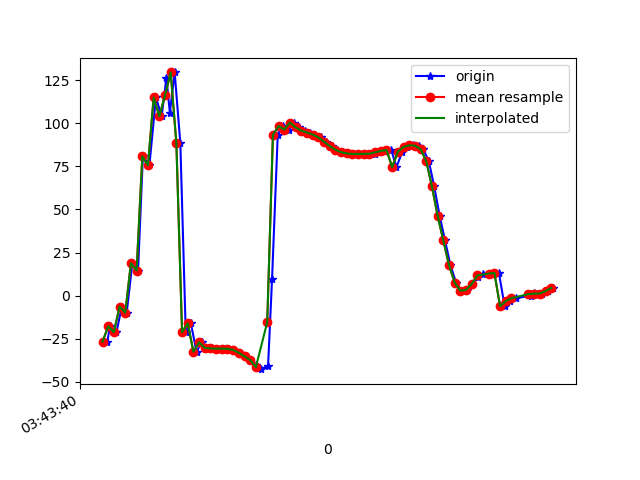

Source data for this figure (header and first rows):
1618803820917, 1499504754283457, -26.673786, 86.93739, -10.804604
1618803820926, 1499504773514227, -17.75, 87.03, -19.95
1618803820949, 1499504792744997, -21.24, 87.96, -16.81
1618803820968, 1499504811975767, -6.287, 88.01, -32.22
1618803820985, 1499504831206537, -9.904, 88.74, -28.69
1618803821005, 1499504850437307, 18.88, 88.82, -57.93
1618803821025, 1499504869668077, 14.55, 89.28, -53.38
1618803821042, 1499504888898847, 80.72, 89.02, -120
1618803821065, 1499504908129617, 75.59, 89.37, -114.4
1618803821088, 1499504927360387, 114.9, 88.47, -154.3
1618803821108, 1499504946591157, 104, 89.01, -142.8
1618803821125, 1499504965821927, 126.3, 88.27, -165.8
1618803821137, 1499504985052697, 106, 88.89, -145.3
1618803821154, 1499505004283467, 129.4, 88.77, -169.2
1618803821174, 1499505023514237, 88.31, 89.16, -128.4
1618803821193, 1499505042745007, -21.13, 89.51, -19.04
1618803821211, 1499505061975777, -16, 88.94, -25.07
1618803821231, 1499505081206547, -32.47, 87.18, -8.403
1618803821249, 1499505100437317, -27.06, 86.37, -14.74
1618803821270, 1499505119668087, -30.23, 84.68, -11.14
1618803821287, 1499505138898857, -30.62, 83.45, -10.59
1618803821308, 1499505158129627, -30.71, 82.29, -10.45
1618803821329, 1499505177360397, -30.72, 81.35, -10.44
1618803821346, 1499505196591167, -30.87, 80.56, -10.21
1618803821363, 1499505215821937, -31.46, 79.59, -9.635
1618803821383, 1499505235052707, -33.15, 77.9, -8.212
1618803821402, 1499505254283477, -35.19, 75.85, -7.031
1618803821421, 1499505273514247, -37.33, 74.41, -6.562
1618803821441, 1499505292745017, -40.2, 74.98, -6.479
1618803821459, 1499505311975787, -42.62, 78.13, -7.822
1618803821483, 1499505331206557, -40.53, 83.28, -14.56
1618803821497, 1499505350437327, 9.768, 88.14, -70.15
1618803821517, 1499505369668097, 93.22, 85.09, -159.2
1618803821536, 1499505388898867, 98.37, 81.06, -170.1
1618803821555, 1499505408129637, 96.3, 79, -166.9
1618803821575, 1499505427360407, 100.4, 76.06, -177.5
1618803821593, 1499505446591177, 97.55, 75.38, 179.8
1618803821612, 1499505465821947, 95.68, 75.6, 176.5
1618803821631, 1499505485052717, 94.6, 76.13, 172.6
1618803821649, 1499505504283487, 93.43, 76.62, 169.2
1618803821668, 1499505523514257, 91.78, 76.68, 166.7
1618803821688, 1499505542745027, 89.28, 76.11, 165.7
1618803821707, 1499505561975797, 86.72, 75.39, 165.4
1618803821726, 1499505581206567, 84.61, 74.94, 165.6
1618803821746, 1499505600437337, 83.22, 74.84, 165.9
1618803821764, 1499505619668107, 82.45, 74.96, 166.4
1618803821785, 1499505638898877, 82.14, 75.1, 167
1618803821801, 1499505658129647, 82.16, 75.1, 167.7
1618803821821, 1499505677360417, 82.22, 74.99, 168.7
1618803821840, 1499505696591187, 82.21, 74.88, 170.2
1618803821859, 1499505715821957, 82.41, 74.9, 171.8
1618803821877, 1499505735052727, 83.1, 75.17, 173.2
1618803821896, 1499505754283497, 83.9, 75.66, 174.9
1618803821917, 1499505773514267, 84.44, 76.26, 177.2
1618803821935, 1499505792745037, 74.52, 85.37, -159.7
1618803821956, 1499505811975807, 83.49, 81.92, -169.6
1618803821972, 1499505831206577, 86.16, 79.14, -172.4
1618803821993, 1499505850437347, 87.19, 78.88, -170.7
1618803822015, 1499505869668117, 86.96, 79.85, -166.6
1618803822029, 1499505888898887, 84.95, 81.31, -160.7
1618803822049, 1499505908129657, 78.03, 83.12, -150.1
... 23 more rows
